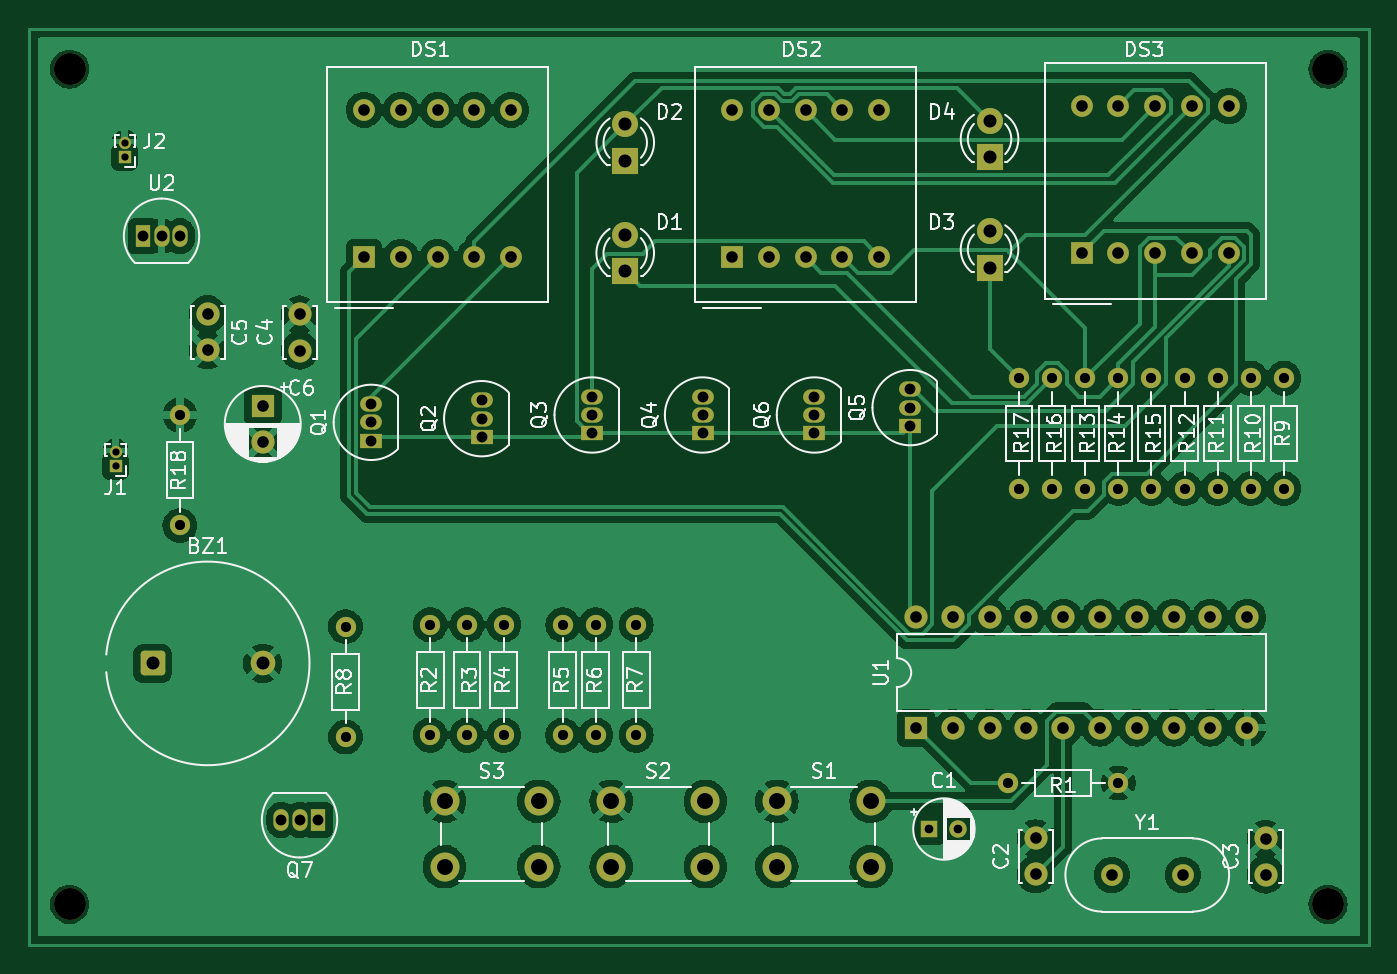
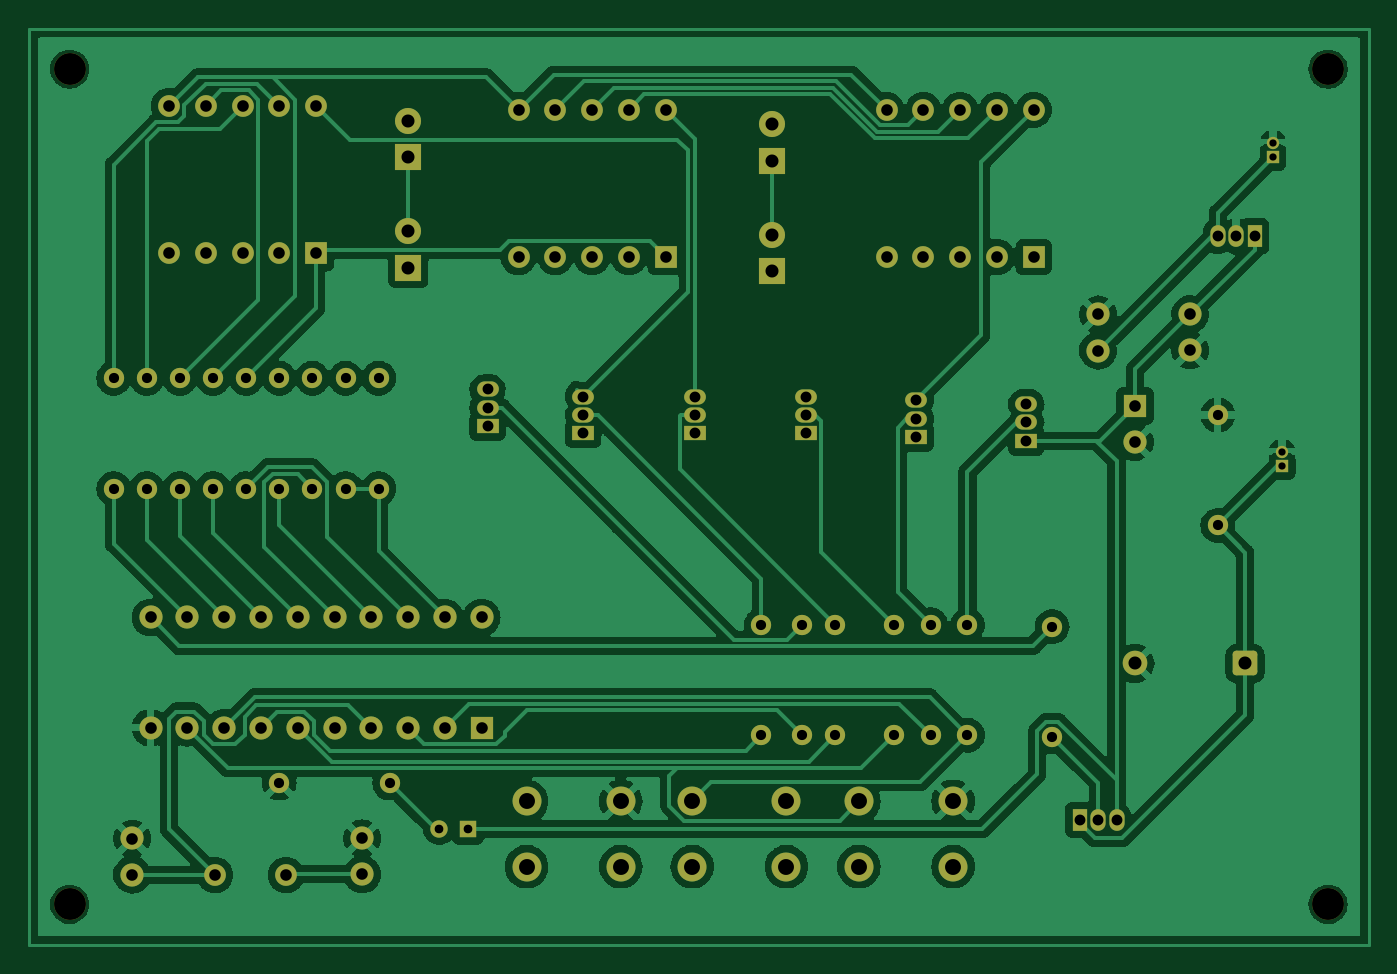
Circuit board: 11 layer files. Board 92.5 x 63.2 mm.
- bottom_copper: ceas_8051-B_Cu.gbr (199055 bytes)
- bottom_mask: ceas_8051-B_Mask.gbr (6656 bytes)
- paste: ceas_8051-B_Paste.gbr (460 bytes)
- bottom_silk: ceas_8051-B_Silkscreen.gbr (461 bytes)
- outline: ceas_8051-Edge_Cuts.gbr (433 bytes)
- top_copper: ceas_8051-F_Cu.gbr (222980 bytes)
- top_mask: ceas_8051-F_Mask.gbr (6656 bytes)
- paste: ceas_8051-F_Paste.gbr (460 bytes)
- top_silk: ceas_8051-F_Silkscreen.gbr (84428 bytes)
- drill: ceas_8051-NPTH.drl (401 bytes)
- drill: ceas_8051-PTH.drl (2597 bytes)

=== bottom_copper: ceas_8051-B_Cu.gbr (199055 bytes, source omitted) ===
=== bottom_mask: ceas_8051-B_Mask.gbr (6656 bytes, source omitted) ===
=== paste: ceas_8051-B_Paste.gbr ===
%TF.GenerationSoftware,KiCad,Pcbnew,(7.0.0-0)*%
%TF.CreationDate,2023-02-25T23:33:50+02:00*%
%TF.ProjectId,ceas_8051,63656173-5f38-4303-9531-2e6b69636164,rev?*%
%TF.SameCoordinates,Original*%
%TF.FileFunction,Paste,Bot*%
%TF.FilePolarity,Positive*%
%FSLAX46Y46*%
G04 Gerber Fmt 4.6, Leading zero omitted, Abs format (unit mm)*
G04 Created by KiCad (PCBNEW (7.0.0-0)) date 2023-02-25 23:33:50*
%MOMM*%
%LPD*%
G01*
G04 APERTURE LIST*
G04 APERTURE END LIST*
M02*

=== bottom_silk: ceas_8051-B_Silkscreen.gbr ===
%TF.GenerationSoftware,KiCad,Pcbnew,(7.0.0-0)*%
%TF.CreationDate,2023-02-25T23:33:50+02:00*%
%TF.ProjectId,ceas_8051,63656173-5f38-4303-9531-2e6b69636164,rev?*%
%TF.SameCoordinates,Original*%
%TF.FileFunction,Legend,Bot*%
%TF.FilePolarity,Positive*%
%FSLAX46Y46*%
G04 Gerber Fmt 4.6, Leading zero omitted, Abs format (unit mm)*
G04 Created by KiCad (PCBNEW (7.0.0-0)) date 2023-02-25 23:33:50*
%MOMM*%
%LPD*%
G01*
G04 APERTURE LIST*
G04 APERTURE END LIST*
M02*

=== outline: ceas_8051-Edge_Cuts.gbr ===
%TF.GenerationSoftware,KiCad,Pcbnew,(7.0.0-0)*%
%TF.CreationDate,2023-02-25T23:33:50+02:00*%
%TF.ProjectId,ceas_8051,63656173-5f38-4303-9531-2e6b69636164,rev?*%
%TF.SameCoordinates,Original*%
%TF.FileFunction,Profile,NP*%
%FSLAX46Y46*%
G04 Gerber Fmt 4.6, Leading zero omitted, Abs format (unit mm)*
G04 Created by KiCad (PCBNEW (7.0.0-0)) date 2023-02-25 23:33:50*
%MOMM*%
%LPD*%
G01*
G04 APERTURE LIST*
G04 APERTURE END LIST*
M02*

=== top_copper: ceas_8051-F_Cu.gbr (222980 bytes, source omitted) ===
=== top_mask: ceas_8051-F_Mask.gbr (6656 bytes, source omitted) ===
=== paste: ceas_8051-F_Paste.gbr ===
%TF.GenerationSoftware,KiCad,Pcbnew,(7.0.0-0)*%
%TF.CreationDate,2023-02-25T23:33:50+02:00*%
%TF.ProjectId,ceas_8051,63656173-5f38-4303-9531-2e6b69636164,rev?*%
%TF.SameCoordinates,Original*%
%TF.FileFunction,Paste,Top*%
%TF.FilePolarity,Positive*%
%FSLAX46Y46*%
G04 Gerber Fmt 4.6, Leading zero omitted, Abs format (unit mm)*
G04 Created by KiCad (PCBNEW (7.0.0-0)) date 2023-02-25 23:33:50*
%MOMM*%
%LPD*%
G01*
G04 APERTURE LIST*
G04 APERTURE END LIST*
M02*

=== top_silk: ceas_8051-F_Silkscreen.gbr (84428 bytes, source omitted) ===
=== drill: ceas_8051-NPTH.drl ===
M48
; DRILL file {KiCad (7.0.0-0)} date Saturday, 25 February 2023 at 23:33:46
; FORMAT={-:-/ absolute / inch / decimal}
; #@! TF.CreationDate,2023-02-25T23:33:46+02:00
; #@! TF.GenerationSoftware,Kicad,Pcbnew,(7.0.0-0)
; #@! TF.FileFunction,NonPlated,1,2,NPTH
FMAT,2
INCH
; #@! TA.AperFunction,NonPlated,NPTH,ComponentDrill
T1C0.0866
%
G90
G05
T1
X1.3Y-1.01
X1.3Y-3.28
X4.72Y-1.01
X4.72Y-3.28
T0
M30

=== drill: ceas_8051-PTH.drl ===
M48
; DRILL file {KiCad (7.0.0-0)} date Saturday, 25 February 2023 at 23:33:46
; FORMAT={-:-/ absolute / inch / decimal}
; #@! TF.CreationDate,2023-02-25T23:33:46+02:00
; #@! TF.GenerationSoftware,Kicad,Pcbnew,(7.0.0-0)
; #@! TF.FileFunction,Plated,1,2,PTH
FMAT,2
INCH
; #@! TA.AperFunction,Plated,PTH,ComponentDrill
T1C0.0197
; #@! TA.AperFunction,Plated,PTH,ComponentDrill
T2C0.0236
; #@! TA.AperFunction,Plated,PTH,ComponentDrill
T3C0.0276
; #@! TA.AperFunction,Plated,PTH,ComponentDrill
T4C0.0295
; #@! TA.AperFunction,Plated,PTH,ComponentDrill
T5C0.0315
; #@! TA.AperFunction,Plated,PTH,ComponentDrill
T6C0.0354
; #@! TA.AperFunction,Plated,PTH,ComponentDrill
T7C0.0433
%
G90
G05
T1
X1.425Y-2.05
X1.425Y-2.0894
X1.45Y-1.2106
X1.45Y-1.25
T2
X3.6367Y-3.075
X3.7154Y-3.075
T3
X1.6Y-1.95
X1.6Y-2.25
X2.05Y-2.525
X2.05Y-2.825
X2.28Y-2.52
X2.28Y-2.82
X2.38Y-2.52
X2.38Y-2.82
X2.48Y-2.52
X2.48Y-2.82
X2.64Y-2.52
X2.64Y-2.82
X2.73Y-2.52
X2.73Y-2.82
X2.84Y-2.52
X2.84Y-2.82
X3.85Y-2.95
X3.88Y-1.85
X3.88Y-2.15
X3.97Y-1.85
X3.97Y-2.15
X4.06Y-1.85
X4.06Y-2.15
X4.15Y-1.85
X4.15Y-2.15
X4.15Y-2.95
X4.24Y-1.85
X4.24Y-2.15
X4.33Y-1.85
X4.33Y-2.15
X4.42Y-1.85
X4.42Y-2.15
X4.51Y-1.85
X4.51Y-2.15
X4.6Y-1.85
X4.6Y-2.15
T4
X1.5Y-1.4642
X1.55Y-1.4642
X1.6Y-1.4642
X1.875Y-3.05
X1.925Y-3.05
X1.975Y-3.05
X2.12Y-1.92
X2.12Y-1.97
X2.12Y-2.02
X2.42Y-1.91
X2.42Y-1.96
X2.42Y-2.01
X2.7201Y-1.9
X2.7201Y-1.95
X2.7201Y-2.0
X3.0201Y-1.9
X3.0201Y-1.95
X3.0201Y-2.0
X3.3242Y-1.9
X3.3242Y-1.95
X3.3242Y-2.0
X3.5842Y-1.88
X3.5842Y-1.93
X3.5842Y-1.98
T5
X1.675Y-1.6758
X1.675Y-1.7742
X1.825Y-1.925
X1.825Y-2.0234
X1.925Y-1.6766
X1.925Y-1.775
X2.1Y-1.1205
X2.1Y-1.5205
X2.2Y-1.1205
X2.2Y-1.5205
X2.3Y-1.1205
X2.3Y-1.5205
X2.4Y-1.1205
X2.4Y-1.5205
X2.5Y-1.1205
X2.5Y-1.5205
X3.1Y-1.1205
X3.1Y-1.5205
X3.2Y-1.1205
X3.2Y-1.5205
X3.3Y-1.1205
X3.3Y-1.5205
X3.4Y-1.1205
X3.4Y-1.5205
X3.5Y-1.1205
X3.5Y-1.5205
X3.6Y-2.5
X3.6Y-2.8
X3.7Y-2.5
X3.7Y-2.8
X3.8Y-2.5
X3.8Y-2.8
X3.9Y-2.5
X3.9Y-2.8
X3.925Y-3.1
X3.925Y-3.1984
X4.0Y-2.5
X4.0Y-2.8
X4.05Y-1.1105
X4.05Y-1.5105
X4.1Y-2.5
X4.1Y-2.8
X4.1321Y-3.2
X4.15Y-1.1105
X4.15Y-1.5105
X4.2Y-2.5
X4.2Y-2.8
X4.25Y-1.1105
X4.25Y-1.5105
X4.3Y-2.5
X4.3Y-2.8
X4.325Y-3.2
X4.35Y-1.1105
X4.35Y-1.5105
X4.4Y-2.5
X4.4Y-2.8
X4.45Y-1.1105
X4.45Y-1.5105
X4.5Y-2.5
X4.5Y-2.8
X4.55Y-3.1008
X4.55Y-3.1992
T6
X1.5258Y-2.625
X1.825Y-2.625
X2.81Y-1.16
X2.81Y-1.26
X2.81Y-1.46
X2.81Y-1.56
X3.8Y-1.15
X3.8Y-1.25
X3.8Y-1.4502
X3.8Y-1.5502
T7
X2.3191Y-3.0
X2.3191Y-3.1772
X2.575Y-3.0
X2.575Y-3.1772
X2.772Y-3.0
X2.772Y-3.1772
X3.028Y-3.0
X3.028Y-3.1772
X3.222Y-3.0
X3.222Y-3.1772
X3.478Y-3.0
X3.478Y-3.1772
T0
M30

